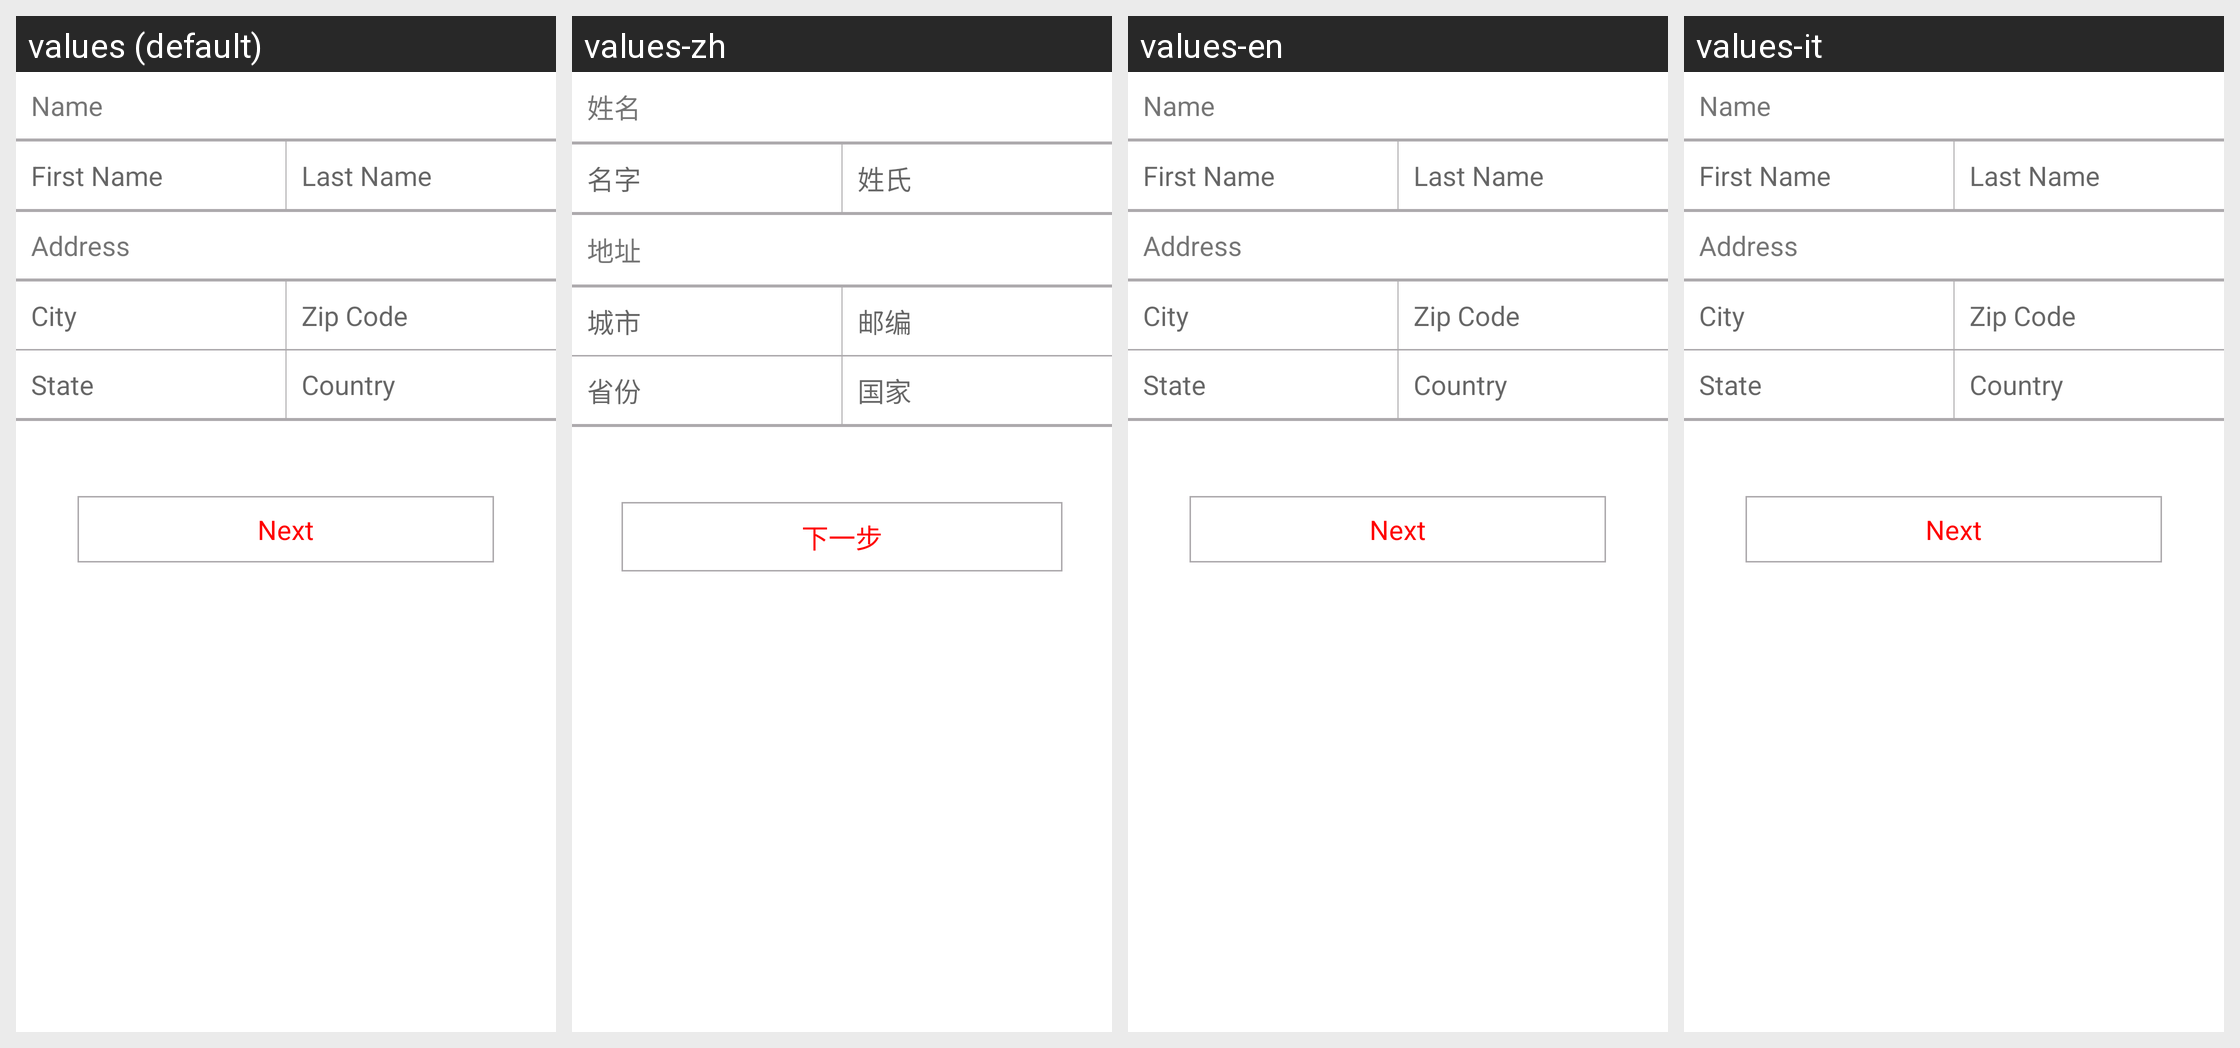

Strings drawn on this Android screen and how each of the app's shown locales translates them:
Android screen res/layout/registerpage_one.xml rendered under 4 locales, left to right: values (default), values-zh, values-en, values-it. Device: Nexus 5 (rendered at 1080×1920; each locale shown at half size, 540×960, under a caption strip naming it); theme AppTheme.
Other locales in the repository, not shown: values-de, values-es.
Strings drawn on this screen, with the default value and each locale's value (text and hints the layout hard-codes, and strings that could not be matched under every locale, appear in the picture but are not listed):

register_name
  values: Name
  values-zh: 姓名
  values-en: Name
  values-it: Name

register_firstname
  values: First Name
  values-zh: 名字
  values-en: First Name
  values-it: First Name

register_lastname
  values: Last Name
  values-zh: 姓氏
  values-en: Last Name
  values-it: Last Name

register_address
  values: Address
  values-zh: 地址
  values-en: Address
  values-it: Address

register_city
  values: City
  values-zh: 城市
  values-en: City
  values-it: City

register_zipcode
  values: Zip Code
  values-zh: 邮编
  values-en: Zip Code
  values-it: Zip Code

register_state
  values: State
  values-zh: 省份
  values-en: State
  values-it: State

register_country
  values: Country
  values-zh: 国家
  values-en: Country
  values-it: Country

register_next
  values: Next
  values-zh: 下一步
  values-en: Next
  values-it: Next
